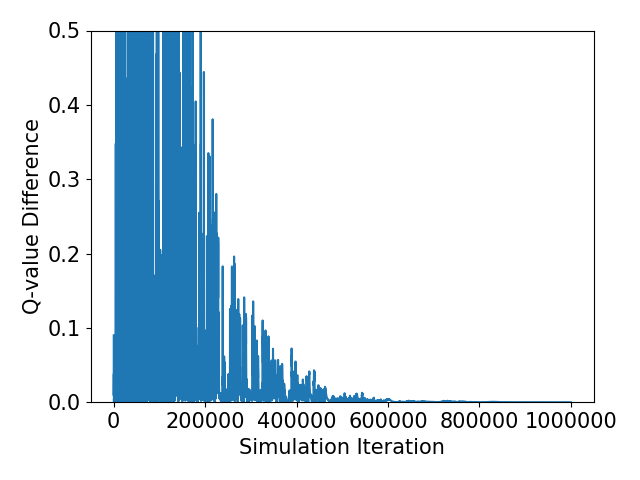

The file beside this chart, header and first rows:
Simulation Iteration, Q-Value, Q-value Difference
0.0, 1.0, 
110.0, 0.9101, 0.08993
113.0, 0.901, 0.009053
348.0, 0.8627, 0.03833
361.0, 0.8588, 0.003914
400.0, 0.8584, 0.0003999
450.0, 0.8583, 4.095849444685218e-05
619.0, 0.8537, 0.004599
680.0, 0.8533, 0.0004771
689.0, 0.8509, 0.002375
801.0, 0.8506, 0.0002513
934.0, 0.8151, 0.0355
1070, 0.8111, 0.004046
1292, 0.7811, 0.02999
1310, 0.7779, 0.003234
1594, 0.76, 0.01789
1701, 0.758, 0.001961
1719, 0.7578, 0.0002163
1733, 0.7578, 2.389487340193064e-05
1759, 0.7578, 2.6408236645236727e-06
1782, 0.7546, 0.003186
1901, 0.7526, 0.002007
1910, 0.7523, 0.0002239
1975, 0.7364, 0.01595
2025, 0.7345, 0.001946
2065, 0.7342, 0.0002185
2073, 0.7342, 2.458755181644623e-05
2279, 0.7278, 0.006378
2445, 0.7271, 0.0007253
2612, 0.7038, 0.02331
2634, 0.7011, 0.0027
2705, 0.7223, 0.02121
2796, 0.7236, 0.001313
2888, 0.7232, 0.0004614
2897, 0.7161, 0.007023
2921, 0.7153, 0.0008254
2950, 0.7152, 9.713428875168795e-05
3048, 0.7152, 1.1442011396356477e-05
3086, 0.7152, 1.35509248067045e-06
3280, 0.6965, 0.01875
3319, 0.6942, 0.002247
3395, 0.6884, 0.005847
3450, 0.6877, 0.0007045
3627, 0.6284, 0.05922
3690, 0.6212, 0.007218
3695, 0.6203, 0.0008827
3706, 0.6202, 0.0001117
3730, 0.6202, 1.3674313121159187e-05
3736, 0.6202, 1.6756100704728993e-06
3772, 0.6202, 3.148950725107014e-05
4087, 0.6022, 0.018
4310, 0.5999, 0.002241
4323, 0.5997, 0.0002823
4563, 0.2518, 0.3479
4597, 0.2074, 0.04435
4642, 0.2018, 0.005661
4646, 0.201, 0.0007244
4718, 0.2009, 9.267942754503933e-05
4882, 0.2009, 1.1888805305809713e-05
4965, 0.2009, 1.5369972512224717e-06
... 12,606 more rows
